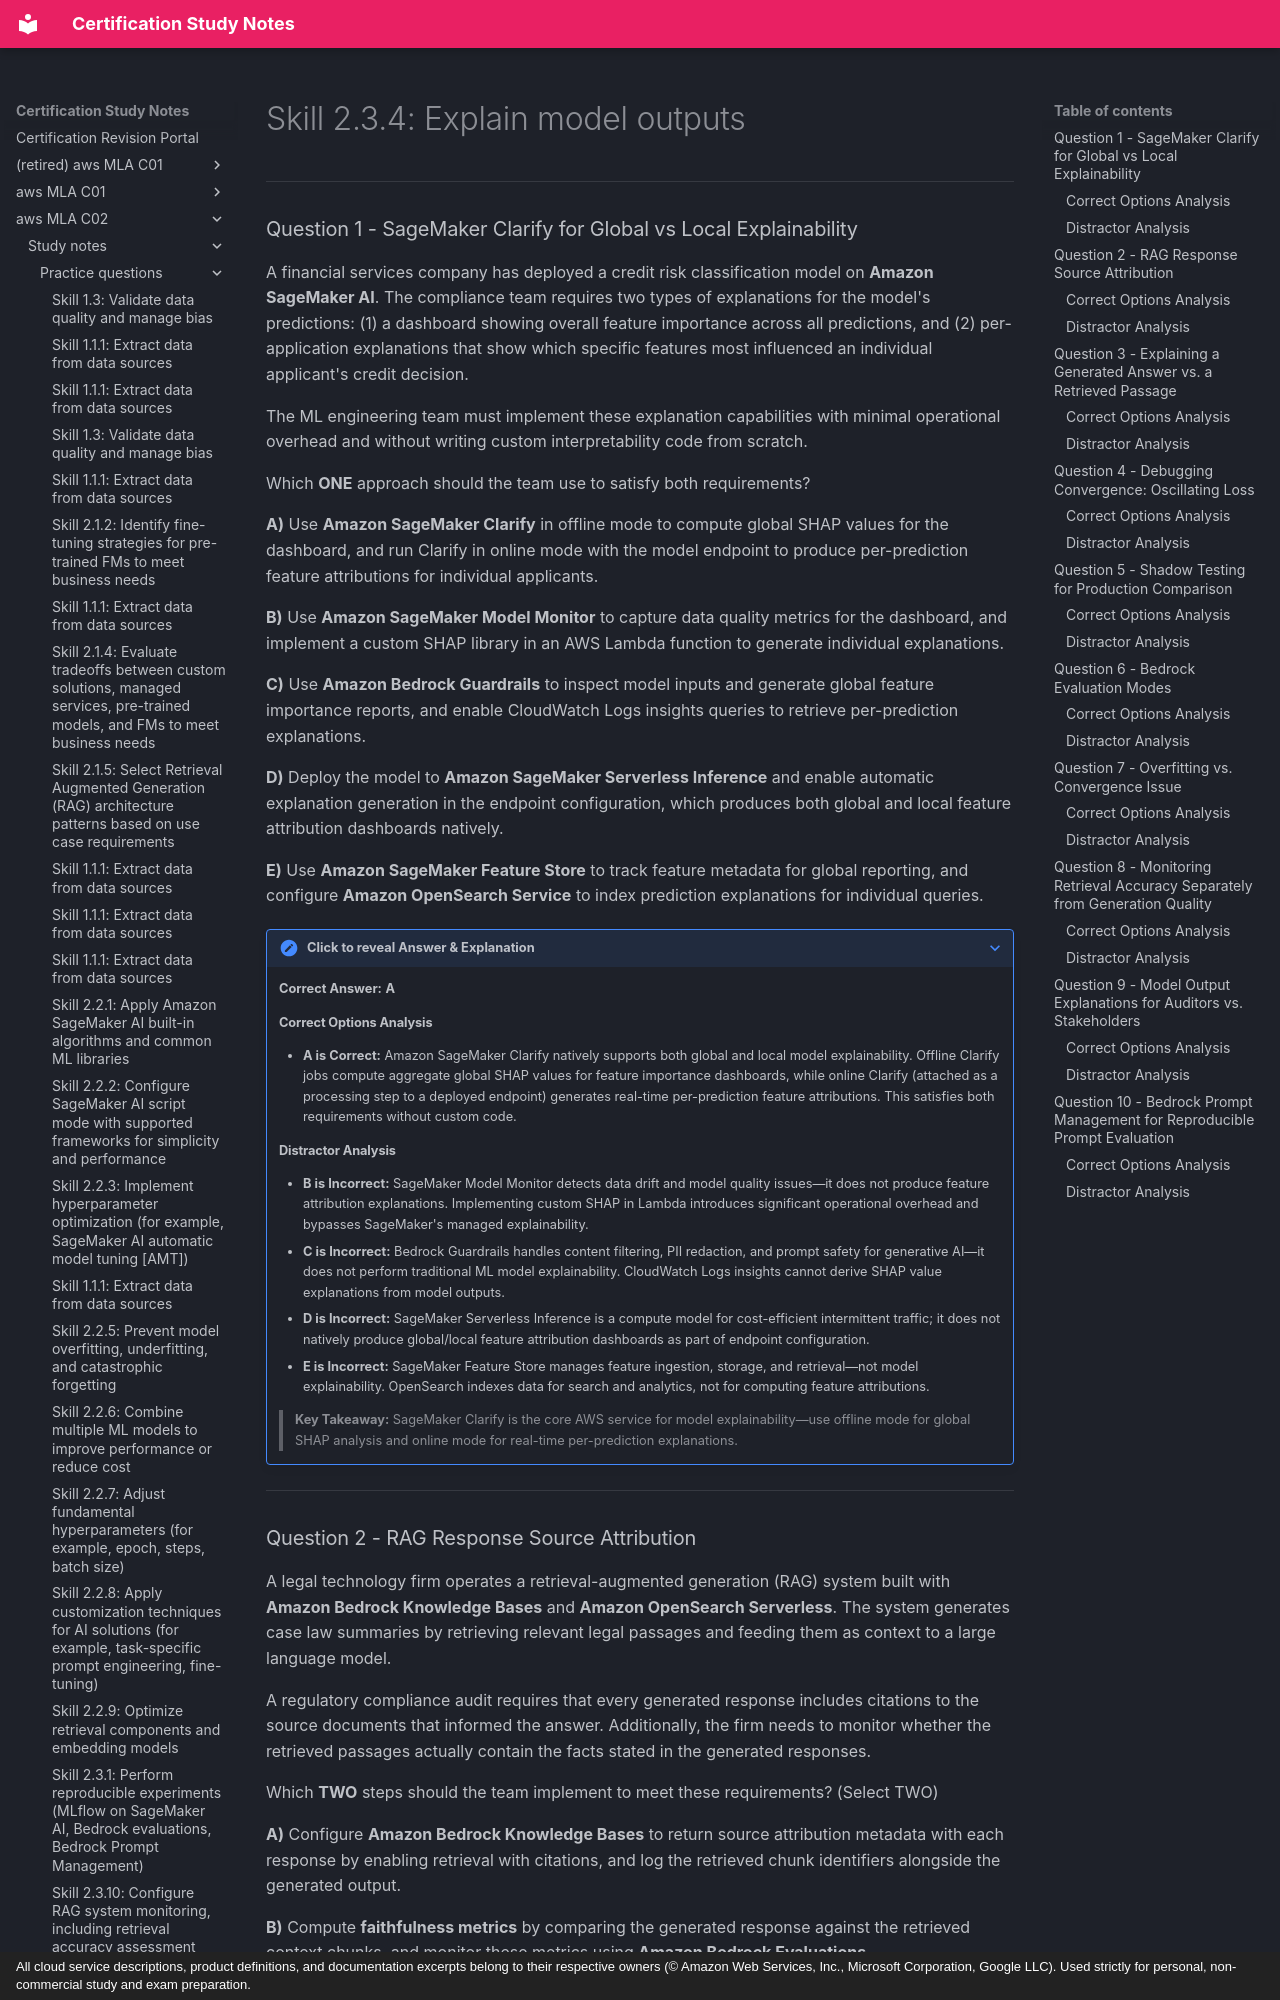

repository: monitus2022/cert_study_notes · page: aws_MLA_C02/study_notes/practice_questions/2.3.4/index.html · generator: mkdocs · copyright: All cloud service descriptions, product definitions, and documentation excerpts belong to their respective owners (© Amazon Web Services, Inc., Microsoft Corporation, Google LLC). Used strictly for personal, non-commercial study and exam preparation.

# Skill 2.3.4: Explain model outputs

---

### Question 1 - SageMaker Clarify for Global vs Local Explainability

A financial services company has deployed a credit risk classification model on **Amazon SageMaker AI**. The compliance team requires two types of explanations for the model's predictions: (1) a dashboard showing overall feature importance across all predictions, and (2) per-application explanations that show which specific features most influenced an individual applicant's credit decision.

The ML engineering team must implement these explanation capabilities with minimal operational overhead and without writing custom interpretability code from scratch.

Which **ONE** approach should the team use to satisfy both requirements?

**A)** Use **Amazon SageMaker Clarify** in offline mode to compute global SHAP values for the dashboard, and run Clarify in online mode with the model endpoint to produce per-prediction feature attributions for individual applicants.

**B)** Use **Amazon SageMaker Model Monitor** to capture data quality metrics for the dashboard, and implement a custom SHAP library in an AWS Lambda function to generate individual explanations.

**C)** Use **Amazon Bedrock Guardrails** to inspect model inputs and generate global feature importance reports, and enable CloudWatch Logs insights queries to retrieve per-prediction explanations.

**D)** Deploy the model to **Amazon SageMaker Serverless Inference** and enable automatic explanation generation in the endpoint configuration, which produces both global and local feature attribution dashboards natively.

**E)** Use **Amazon SageMaker Feature Store** to track feature metadata for global reporting, and configure **Amazon OpenSearch Service** to index prediction explanations for individual queries.

??? note "Click to reveal Answer & Explanation"
    **Correct Answer:** **A**

    #### Correct Options Analysis
    * **A is Correct:** Amazon SageMaker Clarify natively supports both global and local model explainability. Offline Clarify jobs compute aggregate global SHAP values for feature importance dashboards, while online Clarify (attached as a processing step to a deployed endpoint) generates real-time per-prediction feature attributions. This satisfies both requirements without custom code.

    #### Distractor Analysis
    * **B is Incorrect:** SageMaker Model Monitor detects data drift and model quality issues—it does not produce feature attribution explanations. Implementing custom SHAP in Lambda introduces significant operational overhead and bypasses SageMaker's managed explainability.
    * **C is Incorrect:** Bedrock Guardrails handles content filtering, PII redaction, and prompt safety for generative AI—it does not perform traditional ML model explainability. CloudWatch Logs insights cannot derive SHAP value explanations from model outputs.
    * **D is Incorrect:** SageMaker Serverless Inference is a compute model for cost-efficient intermittent traffic; it does not natively produce global/local feature attribution dashboards as part of endpoint configuration.
    * **E is Incorrect:** SageMaker Feature Store manages feature ingestion, storage, and retrieval—not model explainability. OpenSearch indexes data for search and analytics, not for computing feature attributions.

    > **Key Takeaway:** SageMaker Clarify is the core AWS service for model explainability—use offline mode for global SHAP analysis and online mode for real-time per-prediction explanations.

---
